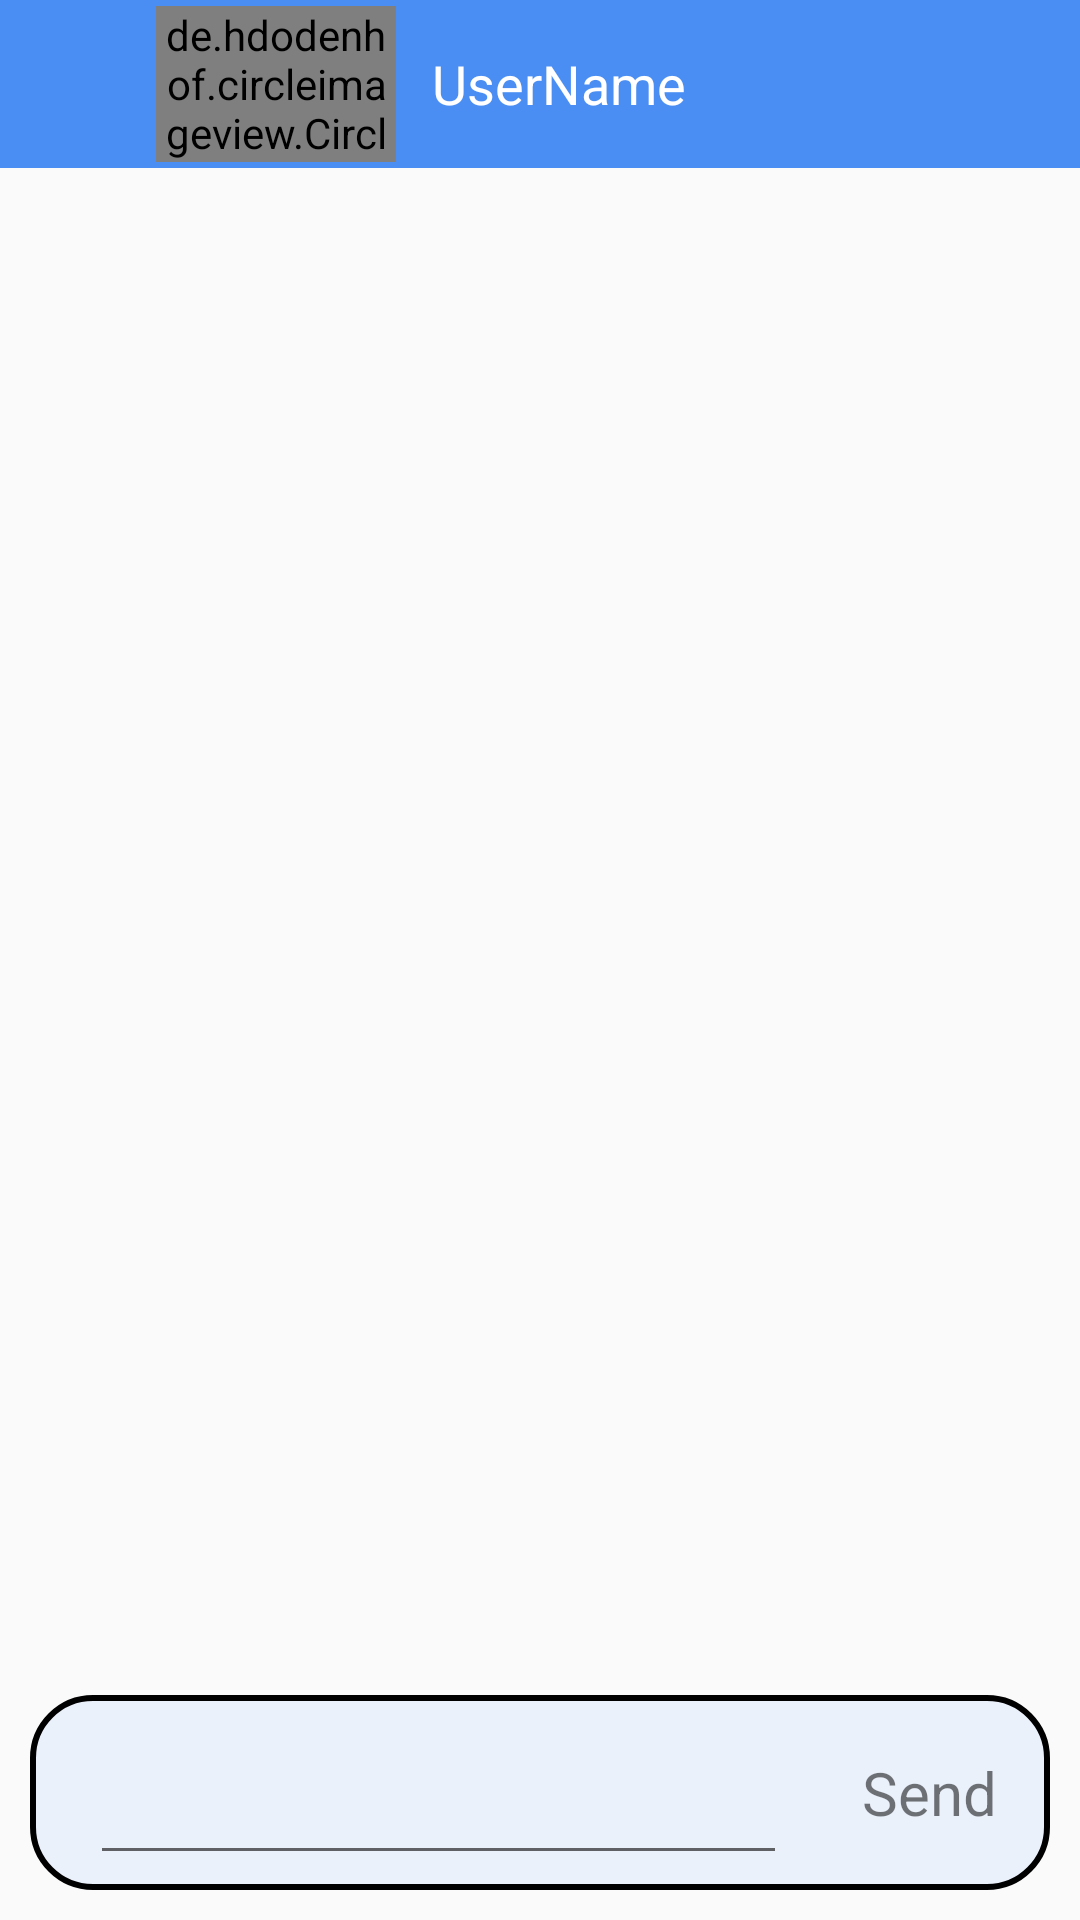

Reconstruct the res/layout file that produces this screen, plus the resources it refers to.
<!-- AndroidManifest.xml: application theme AppTheme -->
<!-- res/layout/chat_activity.xml -->
<?xml version="1.0" encoding="utf-8"?>
<RelativeLayout xmlns:android="http://schemas.android.com/apk/res/android"
    android:layout_width="match_parent"
    android:layout_height="match_parent"
    xmlns:app="http://schemas.android.com/apk/res-auto">
    <androidx.appcompat.widget.Toolbar
        style="@style/toolbar"
        android:contentInsetLeft="0dp"
        android:contentInsetStart="0dp"
        app:contentInsetLeft="0dp"
        app:contentInsetStart="0dp"
        android:contentInsetRight="0dp"
        android:contentInsetEnd="0dp"
        app:contentInsetRight="0dp"
        app:contentInsetEnd="0dp"
        android:id="@+id/toolbar"
        >
        <LinearLayout
            android:layout_width="match_parent"
            android:layout_height="match_parent"
            android:orientation="horizontal">
            <ImageView
                android:layout_gravity="center"
                android:layout_width="50dp"
                android:layout_height="40dp"
                android:src="@drawable/back"
                android:id="@+id/ivBack"
                />
            <de.hdodenhof.circleimageview.CircleImageView
                android:layout_width="80dp"
                android:layout_height="match_parent"
                android:src="@drawable/user"
                android:layout_margin="2dp"
                android:id="@+id/civUser"/>
            <TextView
                android:layout_marginLeft="10dp"
                android:layout_width="match_parent"
                android:layout_height="match_parent"
                android:gravity="start|center"
                android:text="UserName"
                android:id="@+id/tvName"
                android:textColor="@color/white"
                android:textSize="18sp"/>

        </LinearLayout>
    </androidx.appcompat.widget.Toolbar>

    <ListView
        android:divider="@android:color/transparent"
        android:transcriptMode="alwaysScroll"
        android:stackFromBottom="true"
        android:layout_margin="5dp"
        android:layout_width="match_parent"
        android:layout_height="match_parent"
        android:layout_below="@id/toolbar"
        android:id="@+id/rv"
        android:layout_above="@id/ll"
        />
    <LinearLayout
        android:id="@+id/ll"
        android:layout_margin="10dp"
        android:layout_width="match_parent"
        android:layout_height="65dp"
        android:background="@drawable/boder_comfirm_load"
        android:layout_alignParentBottom="true"
        android:weightSum="1"
        >
        <com.google.android.material.textfield.TextInputEditText
            android:layout_width="0dp"
            android:layout_height="match_parent"
            android:layout_weight="0.75"
            android:id="@+id/etMessage"
            android:layout_marginLeft="20dp"
            android:layout_marginBottom="5dp"
            />
        <TextView
            android:id="@+id/tvSend"
            android:layout_width="0dp"
            android:layout_height="match_parent"
            android:text="Send"

            android:layout_marginLeft="10dp"
            android:gravity="center|start"
            android:layout_weight="0.25"
            android:paddingLeft="15dp"
            android:textSize="20sp"
            />


    </LinearLayout>
</RelativeLayout>
<!-- resources referenced by this layout -->
<resources>
  <color name="white">#FFFFFF</color>
  <!-- drawable boder_comfirm_load (drawable) -->
  <?xml version="1.0" encoding="utf-8"?>
  <shape xmlns:android="http://schemas.android.com/apk/res/android">
  <stroke android:color="#000" android:width="2dp"/>
      <corners android:radius="20dp"/>
      <solid android:color="#EBF1FB"/>
  
  </shape>
  <!-- drawable user (drawable) -->
  <vector android:height="24dp" android:tint="#9BA5FF"
      android:viewportHeight="24" android:viewportWidth="24"
      android:width="24dp" xmlns:android="http://schemas.android.com/apk/res/android">
      <path android:fillColor="@android:color/white" android:pathData="M12,2C6.48,2 2,6.48 2,12s4.48,10 10,10 10,-4.48 10,-10S17.52,2 12,2zM12,5c1.66,0 3,1.34 3,3s-1.34,3 -3,3 -3,-1.34 -3,-3 1.34,-3 3,-3zM12,19.2c-2.5,0 -4.71,-1.28 -6,-3.22 0.03,-1.99 4,-3.08 6,-3.08 1.99,0 5.97,1.09 6,3.08 -1.29,1.94 -3.5,3.22 -6,3.22z"/>
  </vector>
  <style name="toolbar">
          <item name="android:layout_width">match_parent</item>
          <item name="android:layout_height">?attr/actionBarSize</item>
          <item name="android:background">@color/blue</item>
          <item name="titleTextColor">@color/white</item>
      </style>
  <style name="AppTheme" parent="Theme.AppCompat.Light.NoActionBar">
          
          <item name="colorPrimary">@color/colorPrimary</item>
          <item name="colorPrimaryDark">@color/colorPrimaryDark</item>
          <item name="colorAccent">@color/colorAccent</item>
          <item name="android:screenOrientation">portrait</item>
          <item name="android:statusBarColor">@color/blue</item>
      </style>
  <color name="blue">#4A8EF3</color>
  <color name="colorPrimary">#6200EE</color>
  <color name="colorPrimaryDark">#3700B3</color>
  <color name="colorAccent">#03DAC5</color>
</resources>
